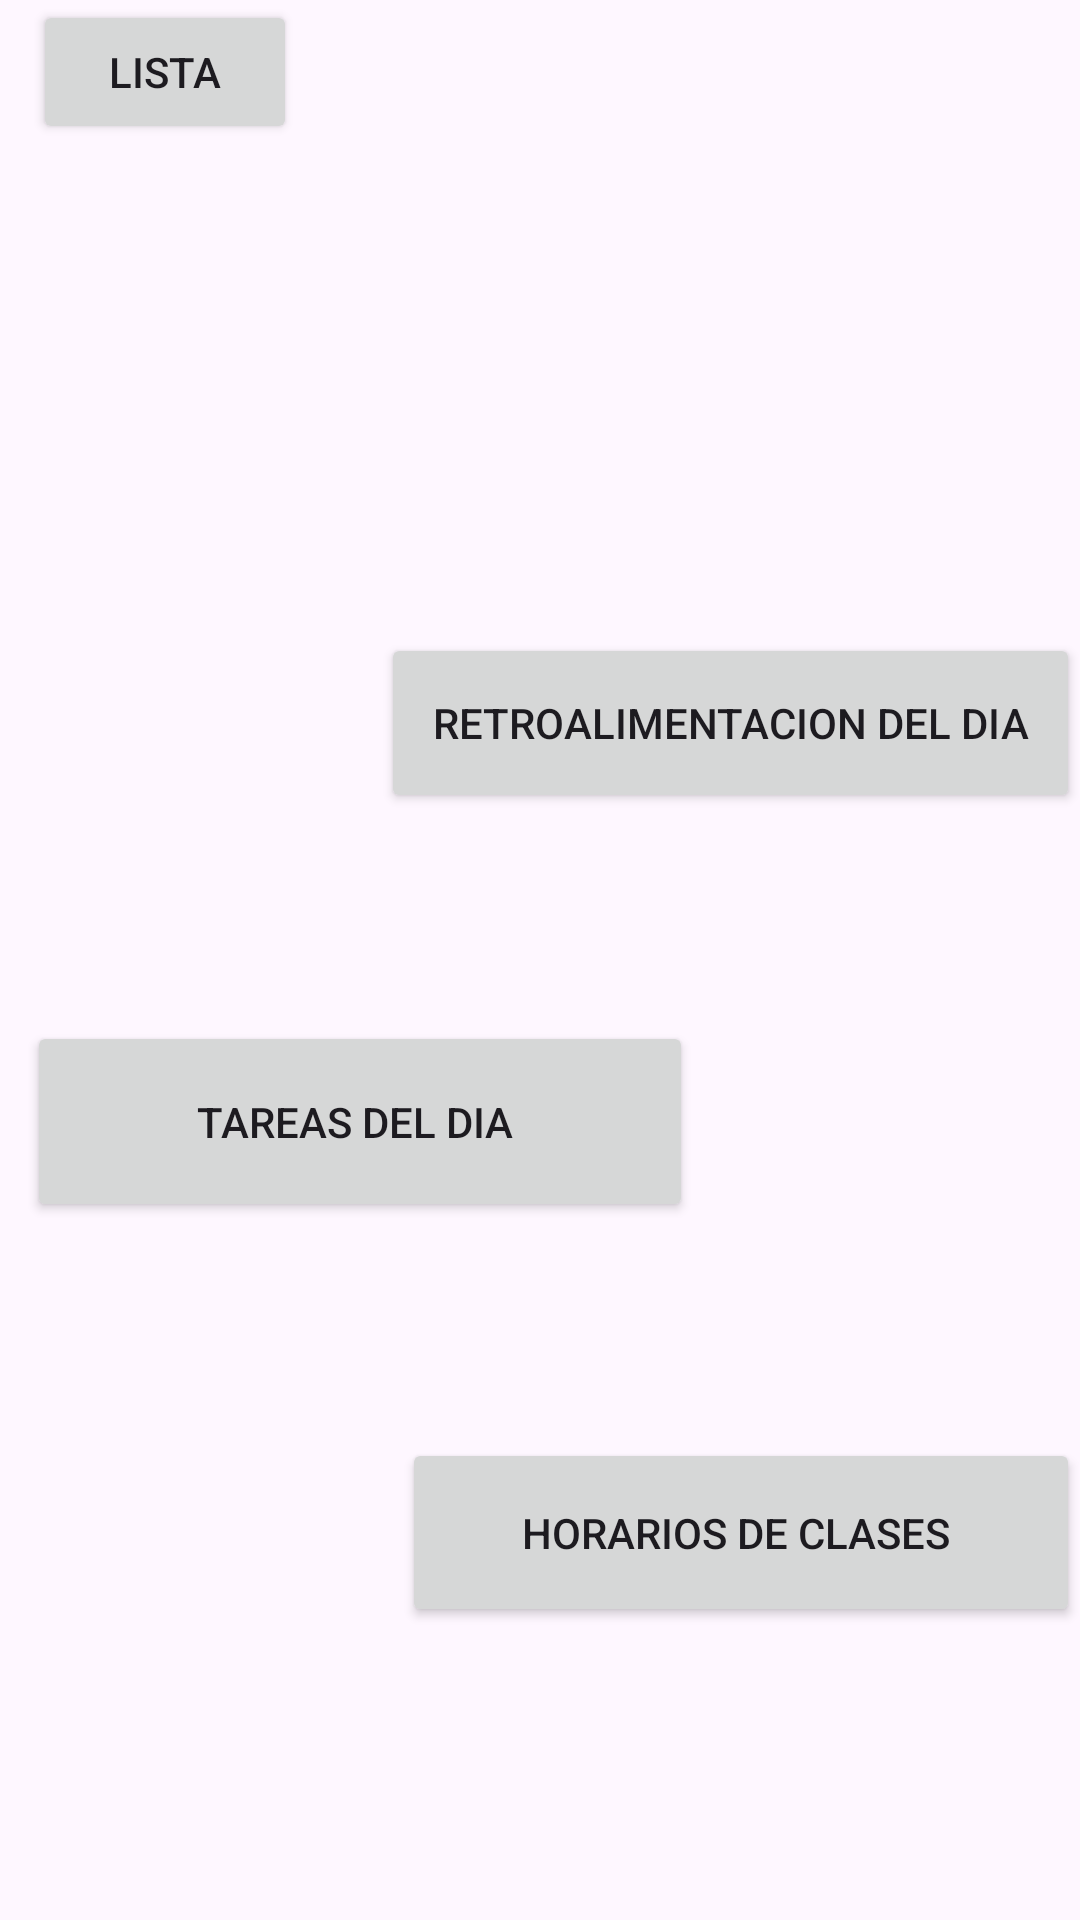

The Android layout XML behind this screen, and the referenced resources:
<!-- AndroidManifest.xml: application theme Theme.TrabajoMoviles -->
<!-- res/layout/activity_main2.xml -->
<?xml version="1.0" encoding="utf-8"?>
<androidx.constraintlayout.widget.ConstraintLayout xmlns:android="http://schemas.android.com/apk/res/android"
    xmlns:app="http://schemas.android.com/apk/res-auto"
    xmlns:tools="http://schemas.android.com/tools"
    android:id="@+id/main"
    android:layout_width="match_parent"
    android:layout_height="match_parent"
    tools:context=".MainActivity2">

    <ImageView
        android:id="@+id/imageView11"
        android:layout_width="159dp"
        android:layout_height="129dp"
        android:scaleType="fitCenter"
        app:layout_constraintBottom_toBottomOf="parent"
        app:layout_constraintEnd_toStartOf="@+id/button5"
        app:layout_constraintStart_toStartOf="parent"
        app:layout_constraintTop_toBottomOf="@+id/button4" />

    <ImageView
        android:id="@+id/imageView10"
        android:layout_width="159dp"
        android:layout_height="129dp"
        android:layout_marginTop="58dp"
        android:layout_marginBottom="64dp"
        android:scaleType="fitCenter"
        app:layout_constraintBottom_toTopOf="@+id/button5"
        app:layout_constraintEnd_toEndOf="parent"
        app:layout_constraintTop_toBottomOf="@+id/button3" />

    <Button
        android:id="@+id/button3"
        android:layout_width="233dp"
        android:layout_height="60dp"
        android:text="Retroalimentacion del dia"
        android:textSize="14sp"
        app:layout_constraintBottom_toBottomOf="parent"
        app:layout_constraintEnd_toEndOf="parent"
        app:layout_constraintHorizontal_bias="1.0"
        app:layout_constraintStart_toStartOf="parent"
        app:layout_constraintTop_toTopOf="parent"
        app:layout_constraintVertical_bias="0.364" />

    <Button
        android:id="@+id/button4"
        android:layout_width="222dp"
        android:layout_height="67dp"
        android:text="Tareas del dia "
        android:textSize="14sp"
        app:layout_constraintBottom_toBottomOf="parent"
        app:layout_constraintEnd_toEndOf="parent"
        app:layout_constraintHorizontal_bias="0.066"
        app:layout_constraintStart_toStartOf="parent"
        app:layout_constraintTop_toTopOf="parent"
        app:layout_constraintVertical_bias="0.594" />

    <Button
        android:id="@+id/button5"
        android:layout_width="226dp"
        android:layout_height="63dp"
        android:text="Horarios de clases "
        android:textSize="14sp"
        app:layout_constraintBottom_toBottomOf="parent"
        app:layout_constraintEnd_toEndOf="parent"
        app:layout_constraintHorizontal_bias="1.0"
        app:layout_constraintStart_toStartOf="parent"
        app:layout_constraintTop_toTopOf="parent"
        app:layout_constraintVertical_bias="0.831" />

    <Button
        android:id="@+id/button2"
        android:layout_width="wrap_content"
        android:layout_height="wrap_content"
        android:text="lista"
        app:layout_constraintEnd_toEndOf="parent"
        app:layout_constraintHorizontal_bias="0.04"
        app:layout_constraintStart_toStartOf="parent"
        app:layout_constraintTop_toTopOf="parent" />

    <ImageView
        android:id="@+id/imageView9"
        android:layout_width="159dp"
        android:layout_height="129dp"
        android:layout_marginStart="25dp"
        android:layout_marginEnd="22dp"
        android:scaleType="fitCenter"
        app:layout_constraintBottom_toBottomOf="parent"
        app:layout_constraintEnd_toStartOf="@+id/button3"
        app:layout_constraintHorizontal_bias="0.428"
        app:layout_constraintStart_toStartOf="parent"
        app:layout_constraintTop_toTopOf="parent"
        app:layout_constraintVertical_bias="0.332" />

    <ImageView
        android:id="@+id/imageView8"
        android:layout_width="200dp"
        android:layout_height="200dp"
        android:scaleType="centerCrop"
        app:layout_constraintEnd_toEndOf="parent"
        app:layout_constraintStart_toStartOf="parent"
        app:layout_constraintTop_toTopOf="parent" />


</androidx.constraintlayout.widget.ConstraintLayout>
<!-- resources referenced by this layout -->
<resources>
  <style name="Theme.TrabajoMoviles" parent="Base.Theme.TrabajoMoviles" />
  <style name="Base.Theme.TrabajoMoviles" parent="Theme.Material3.DayNight.NoActionBar">
          
          
      </style>
</resources>
